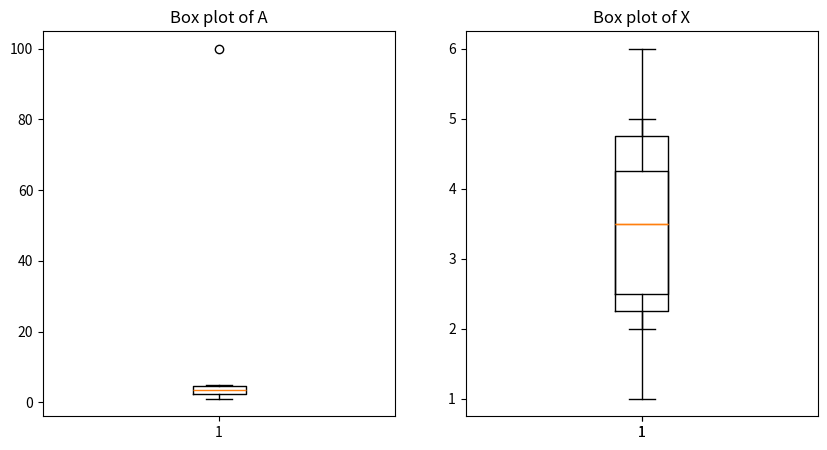

This chart was generated by the following Python code:
import pandas as pd

# Load example dataset
data = pd.DataFrame({
    'A': [1, 2, None, 4, 5],
    'B': [None, 2, 3, None, 5],
    'C': [1, None, None, 4, None]
})

# Identify null values
null_values = data.isnull()
print(null_values)

# Count null values in each column
null_counts = data.isnull().sum()
print(null_counts)

# Remove rows with any null values
data_dropped_rows = data.dropna()
print(data_dropped_rows)

# Remove columns with any null values
data_dropped_cols = data.dropna(axis=1)
print(data_dropped_cols)

# Impute null values with the mean of the column
data_imputed_mean = data.fillna(data.mean())
print(data_imputed_mean)

# Impute null values with a constant value
data_imputed_constant = data.fillna(0)
print(data_imputed_constant)

import matplotlib.pyplot as plt

# Load example dataset
data = pd.DataFrame({
    'A': [1, 2, 3, 4, 5, 100],
    'B': [2, 2, 3, 4, 5, 6]
})

# Visualize outliers using box plot
plt.figure(figsize=(10, 5))
plt.subplot(1, 2, 1)
plt.boxplot(data['A'])
plt.title('Box plot of A')

plt.subplot(1, 2, 2)
plt.boxplot(data['B'])
plt.title('Box plot of B')

plt.show()

# Remove outliers using IQR method
Q1 = data.quantile(0.25)
Q3 = data.quantile(0.75)
IQR = Q3 - Q1

data_no_outliers = data[~((data < (Q1 - 1.5 * IQR)) | (data > (Q3 + 1.5 * IQR))).any(axis=1)]
print(data_no_outliers)

# Log transformation
import numpy as np
data_log_transformed = data.copy()
data_log_transformed['A'] = data_log_transformed['A'].apply(lambda x: np.log(x) if x > 0 else 0)
print(data_log_transformed)

# Square root transformation
data_sqrt_transformed = data.copy()
data_sqrt_transformed['A'] = data_sqrt_transformed['A'].apply(np.sqrt)
print(data_sqrt_transformed)

import pandas as pd

data = pd.DataFrame({
    'X': [1, None, 3, 4, 5],
    'Y': [None, 2, 3, None, 5],
    'Z': [1, 2, None, 4, None]
})

# Identify null values
null_values = data.isnull()
print(null_values)

# Count null values in each column
null_counts = data.isnull().sum()
print(null_counts)

# Remove rows with any null values
data_dropped_rows = data.dropna()
print(data_dropped_rows)

# Impute null values with the mean of the column
data_imputed_mean = data.fillna(data.mean())
print(data_imputed_mean)

import matplotlib.pyplot as plt

# Visualize outliers using box plot
plt.boxplot(data['X'].dropna())
plt.title('Box plot of X')
plt.show()

# Remove outliers using IQR method
Q1 = data.quantile(0.25)
Q3 = data.quantile(0.75)
IQR = Q3 - Q1

data_no_outliers = data[~((data < (Q1 - 1.5 * IQR)) | (data > (Q3 + 1.5 * IQR))).any(axis=1)]
print(data_no_outliers)